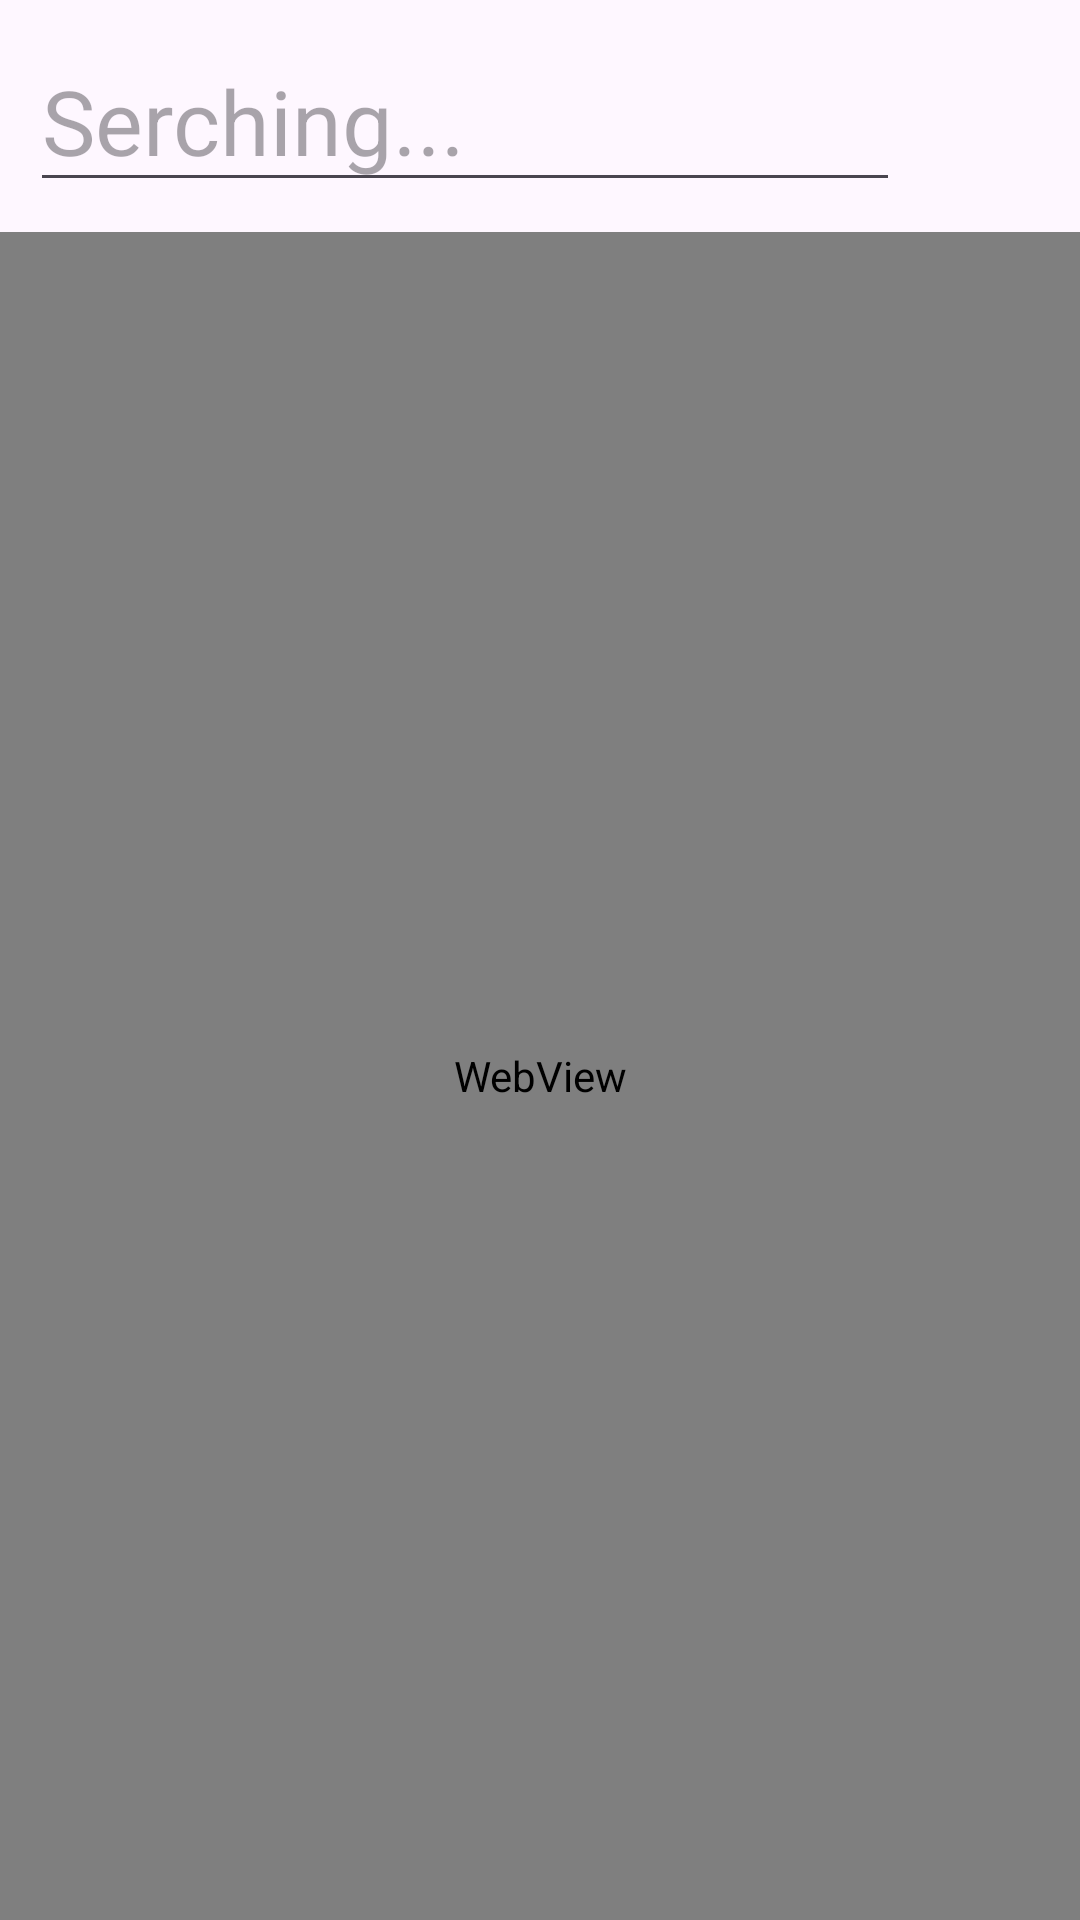

Here is an Android app screen rendered from its layout file. Give the layout XML and the strings, colors and styles it references.
<!-- AndroidManifest.xml: application theme Theme.BRAUZER -->
<!-- res/layout/activity_main2.xml -->
<?xml version="1.0" encoding="utf-8"?>
<LinearLayout xmlns:android="http://schemas.android.com/apk/res/android"
    xmlns:app="http://schemas.android.com/apk/res-auto"
    xmlns:tools="http://schemas.android.com/tools"
    android:layout_width="match_parent"
    android:layout_height="match_parent"
    android:orientation="vertical"
    tools:context=".MainActivity">
    <LinearLayout
        android:layout_width="match_parent"
        android:layout_height="wrap_content"
        android:padding="10dp">
        <EditText
            android:id="@+id/edt"
            android:layout_width="0dp"
            android:layout_height="wrap_content"
            android:hint="Serching..."
            android:textSize="30sp"
            android:layout_weight="3"/>
        <ImageView
            android:id="@+id/btn"
            android:layout_width="50dp"
            android:layout_height="50dp"
            android:src="@drawable/baseline_search_24"/>
    </LinearLayout>
    <WebView
        android:id="@+id/webView"
        android:layout_width="match_parent"
        android:layout_height="match_parent"/>
</LinearLayout>
<!-- resources referenced by this layout -->
<resources>
  <style name="Theme.BRAUZER" parent="Base.Theme.BRAUZER" />
  <style name="Base.Theme.BRAUZER" parent="Theme.Material3.DayNight.NoActionBar">
          
          
      </style>
</resources>
